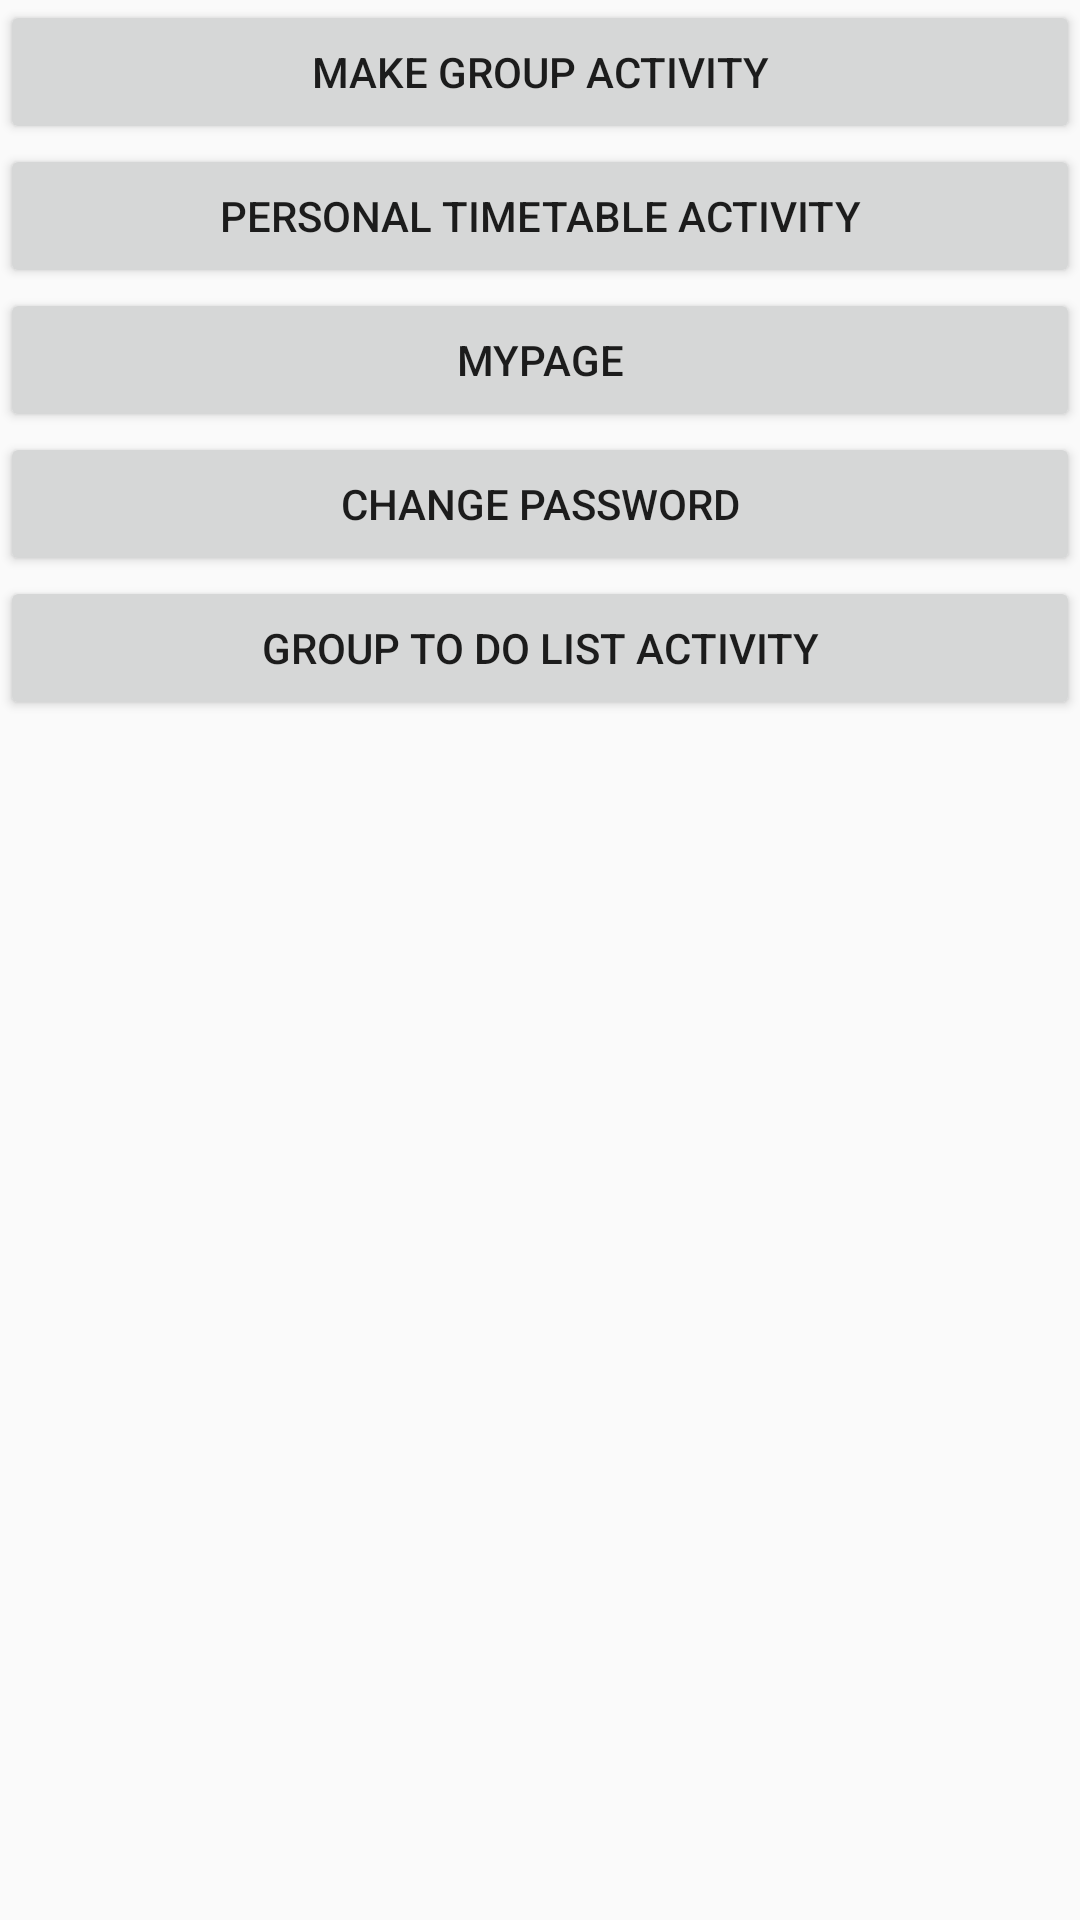

Reconstruct the res/layout file that produces this screen, plus the resources it refers to.
<!-- AndroidManifest.xml: application theme Theme.example -->
<!-- res/layout/activity_empty.xml -->
<?xml version="1.0" encoding="utf-8"?>
<LinearLayout xmlns:android="http://schemas.android.com/apk/res/android"
    xmlns:app="http://schemas.android.com/apk/res-auto"
    xmlns:tools="http://schemas.android.com/tools"
    android:layout_width="match_parent"
    android:layout_height="match_parent"
    tools:context=".EmptyActivity"
    android:orientation="vertical">


    <Button
        android:id="@+id/makeGroup"
        android:layout_width="match_parent"
        android:layout_height="wrap_content"
        android:text="Make Group Activity" />


    <Button
        android:id="@+id/personal"
        android:layout_width="match_parent"
        android:layout_height="wrap_content"
        android:text="Personal TimeTable Activity" />

    <Button
        android:id="@+id/mypage"
        android:layout_width="match_parent"
        android:layout_height="wrap_content"
        android:text = "myPage"/>

    <Button
        android:id="@+id/changePassword"
        android:layout_width="match_parent"
        android:layout_height="wrap_content"
        android:text = "change Password"/>

    <Button
        android:id="@+id/groupToDoList"
        android:layout_width="match_parent"
        android:layout_height="wrap_content"
        android:text="Group To Do List Activity" />
</LinearLayout>
<!-- resources referenced by this layout -->
<resources>
  <style name="Theme.example" parent="Theme.AppCompat.Light.NoActionBar">
          
          <item name="colorPrimary">@color/purple_500</item>
          <item name="colorPrimaryVariant">@color/purple_700</item>
          <item name="colorOnPrimary">@color/white</item>
          
          <item name="colorSecondary">@color/teal_200</item>
          <item name="colorSecondaryVariant">@color/teal_700</item>
          <item name="colorOnSecondary">@color/black</item>
          
          <item name="android:statusBarColor" tools:targetApi="l">#F08080</item>
          
      </style>
  <color name="purple_500">#FF6200EE</color>
  <color name="purple_700">#FF3700B3</color>
  <color name="white">#FFFFFFFF</color>
  <color name="teal_200">#FF03DAC5</color>
  <color name="teal_700">#FF018786</color>
  <color name="black">#FF000000</color>
</resources>
